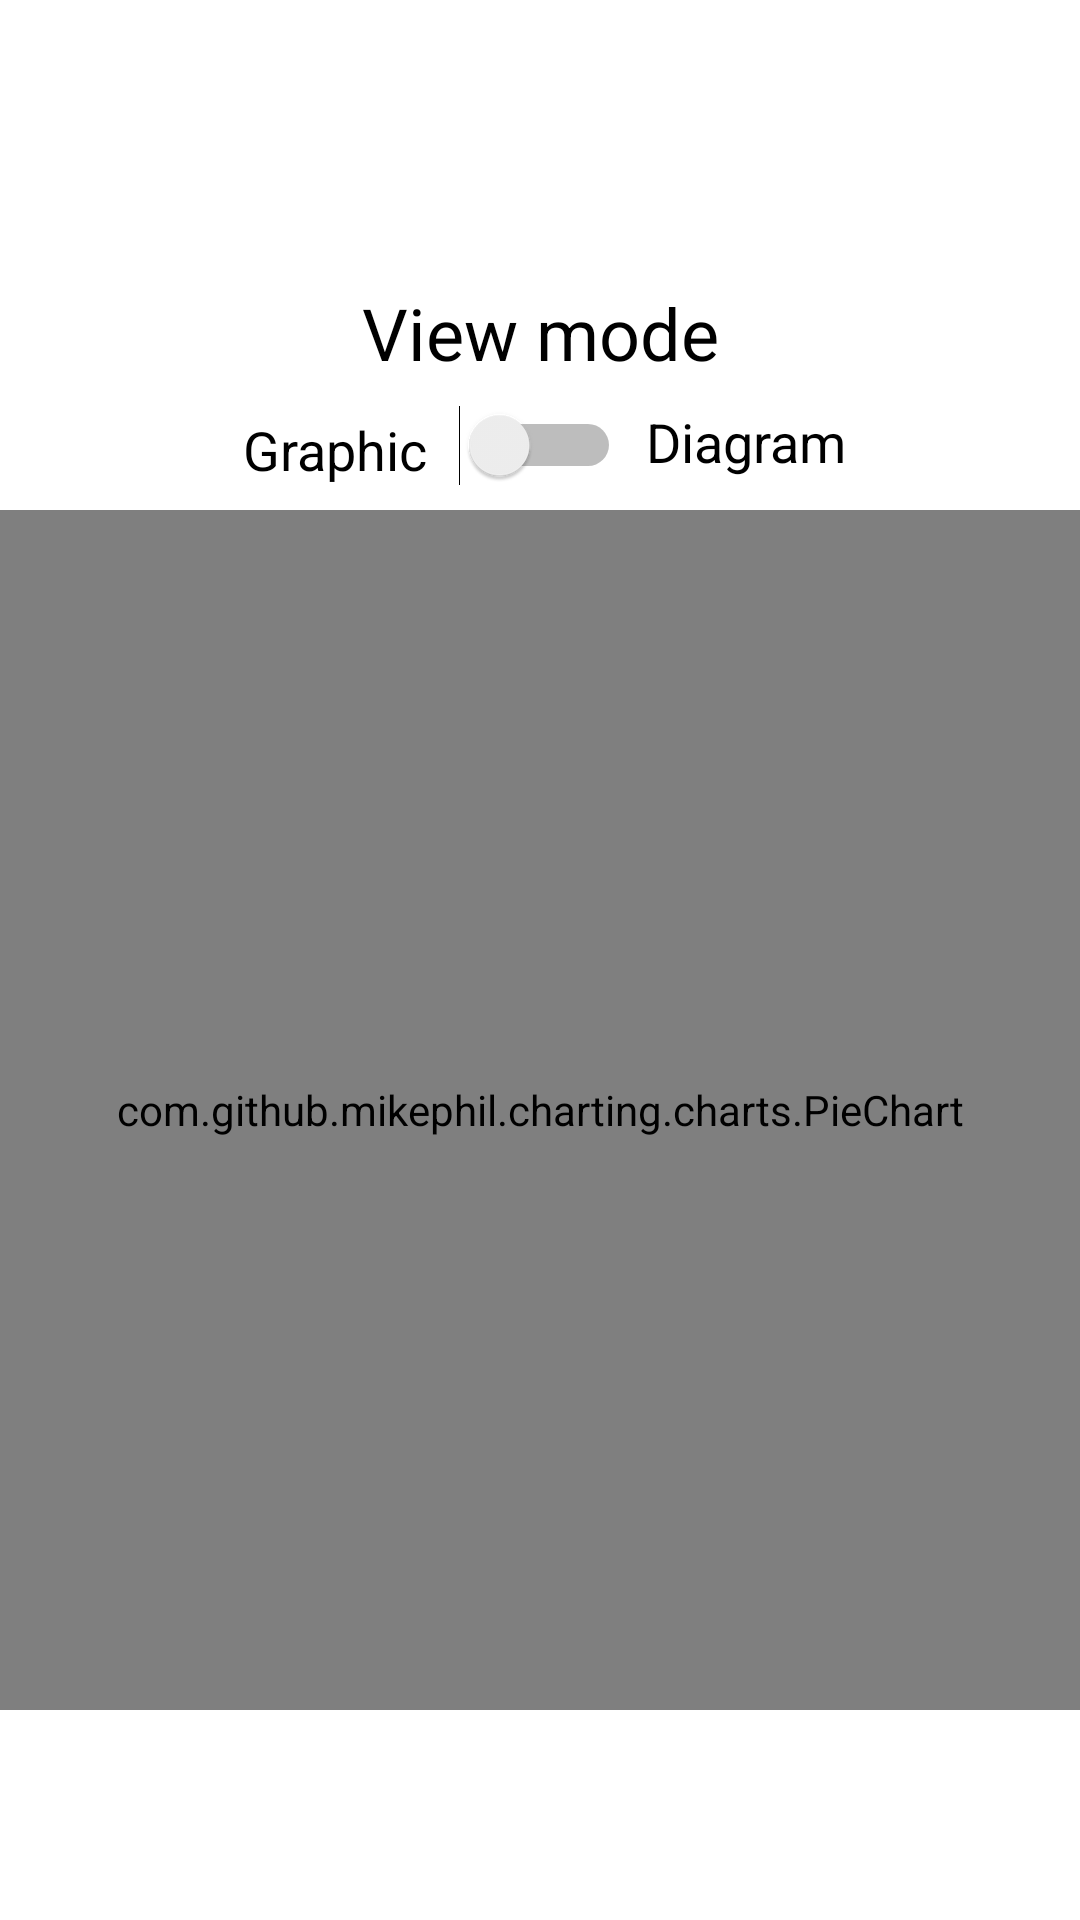

This screen was rendered from an Android layout file. Write that file and the resources it references.
<!-- AndroidManifest.xml: application theme Theme.MP_Lab -->
<!-- res/layout/frag_second.xml -->
<?xml version="1.0" encoding="utf-8"?>
<androidx.constraintlayout.widget.ConstraintLayout xmlns:android="http://schemas.android.com/apk/res/android"
    xmlns:app="http://schemas.android.com/apk/res-auto"
    xmlns:tools="http://schemas.android.com/tools"
    android:id="@+id/constraintLayout"
    android:layout_width="match_parent"
    android:layout_height="match_parent"
    tools:context=".ui.main.PlaceholderFragment">


    <Switch
        android:id="@+id/graphSwitch"
        android:layout_width="wrap_content"
        android:layout_height="wrap_content"
        app:layout_constraintBottom_toBottomOf="parent"
        app:layout_constraintEnd_toEndOf="parent"
        app:layout_constraintStart_toStartOf="parent"
        app:layout_constraintTop_toTopOf="parent"
        app:layout_constraintVertical_bias="0.22" />

    <com.github.mikephil.charting.charts.LineChart
        android:id="@+id/graphPlot"
        android:layout_width="match_parent"
        android:layout_height="400dp"
        android:layout_marginTop="100dp"
        app:layout_constraintBottom_toBottomOf="parent"
        app:layout_constraintTop_toTopOf="parent" />

    <com.github.mikephil.charting.charts.PieChart
        android:id="@+id/diagramPlot"
        android:layout_width="match_parent"
        android:layout_height="400dp"
        android:layout_marginTop="100dp"
        app:layout_constraintBottom_toBottomOf="parent"
        app:layout_constraintTop_toTopOf="parent" />

    <TextView
        android:id="@+id/modeText"
        android:layout_width="wrap_content"
        android:layout_height="wrap_content"
        android:layout_marginBottom="8dp"
        android:text="@string/view_mode"
        android:textColor="#000000"
        android:textSize="24sp"
        app:layout_constraintBottom_toTopOf="@+id/graphSwitch"
        app:layout_constraintEnd_toEndOf="parent"
        app:layout_constraintStart_toStartOf="parent" />

    <TextView
        android:id="@+id/diagramText"
        android:layout_width="wrap_content"
        android:layout_height="wrap_content"
        android:layout_marginEnd="70dp"
        android:layout_marginRight="70dp"
        android:text="@string/diagram"
        android:textColor="#000000"
        android:textSize="18sp"
        app:layout_constraintBottom_toBottomOf="@+id/graphSwitch"
        app:layout_constraintEnd_toEndOf="parent"
        app:layout_constraintStart_toEndOf="@+id/graphSwitch"
        app:layout_constraintTop_toTopOf="@+id/graphSwitch"
        app:layout_constraintVertical_bias="0.0" />

    <TextView
        android:id="@+id/graphText"
        android:layout_width="wrap_content"
        android:layout_height="wrap_content"
        android:layout_marginStart="70dp"
        android:layout_marginLeft="70dp"
        android:text="@string/graphic"
        android:textColor="#000000"
        android:textSize="18sp"
        app:layout_constraintBottom_toBottomOf="@+id/graphSwitch"
        app:layout_constraintEnd_toStartOf="@+id/graphSwitch"
        app:layout_constraintStart_toStartOf="parent"
        app:layout_constraintTop_toTopOf="@+id/graphSwitch"
        app:layout_constraintVertical_bias="1.0" />

</androidx.constraintlayout.widget.ConstraintLayout>
<!-- resources referenced by this layout -->
<resources>
  <string name="diagram">Diagram</string>
  <string name="graphic">Graphic</string>
  <string name="view_mode">View mode</string>
  <style name="Theme.MP_Lab" parent="Theme.MaterialComponents.DayNight.DarkActionBar">
          
          <item name="colorPrimary">@color/red_br</item>
          <item name="colorPrimaryVariant">#00BCD4</item>
          <item name="colorOnPrimary">@color/blue_dk</item>
          
          <item name="colorSecondary">@color/orange</item>
          <item name="colorSecondaryVariant">@color/yellow</item>
          <item name="colorOnSecondary">@color/black</item>
          
          <item name="android:statusBarColor" tools:targetApi="l">?attr/colorPrimaryVariant</item>
          
      </style>
  <color name="red_br">#36070B</color>
  <color name="blue_dk">#344966</color>
  <color name="orange">#BA5A31</color>
  <color name="yellow">#FBD87F</color>
  <color name="black">#FF000000</color>
</resources>
